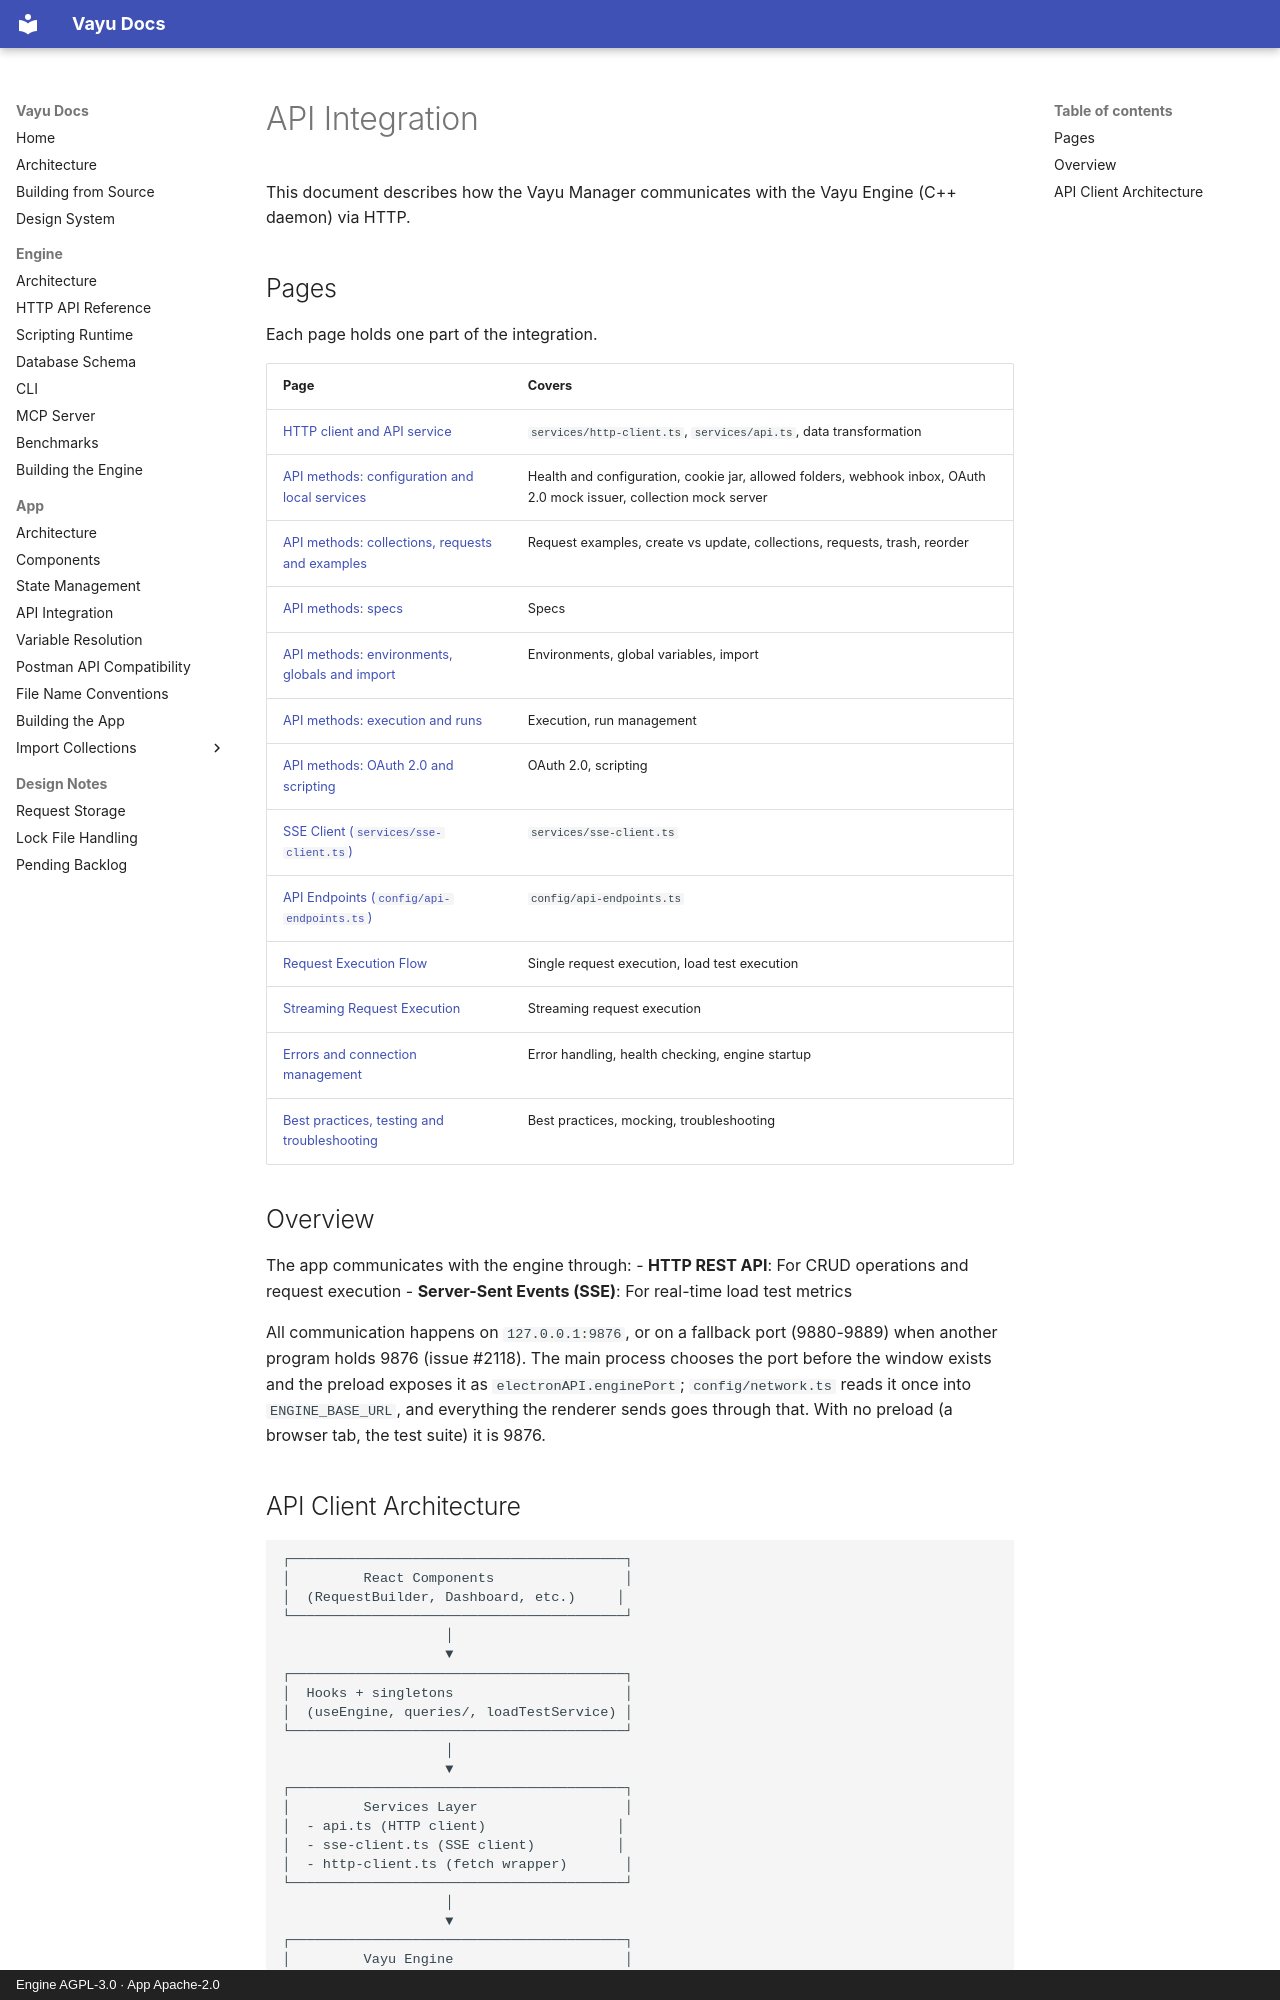

repository: athrvk/vayu · page: app/api-integration/index.html · generator: mkdocs · copyright: Engine AGPL-3.0 · App Apache-2.0

---
description: >-
  How the Vayu Electron app talks to the C++ engine over local HTTP - endpoints, request shapes, streaming, and error handling.
---

# API Integration

This document describes how the Vayu Manager communicates with the Vayu Engine (C++ daemon) via HTTP.

## Pages

Each page holds one part of the integration.

| Page | Covers |
|---|---|
| [HTTP client and API service](http-client-and-service.md) | `services/http-client.ts`, `services/api.ts`, data transformation |
| [API methods: configuration and local services](methods-local.md) | Health and configuration, cookie jar, allowed folders, webhook inbox, OAuth 2.0 mock issuer, collection mock server |
| [API methods: collections, requests and examples](methods-saved.md) | Request examples, create vs update, collections, requests, trash, reorder |
| [API methods: specs](methods-specs.md) | Specs |
| [API methods: environments, globals and import](methods-environments-import.md) | Environments, global variables, import |
| [API methods: execution and runs](methods-execution.md) | Execution, run management |
| [API methods: OAuth 2.0 and scripting](methods-oauth-scripting.md) | OAuth 2.0, scripting |
| [SSE Client (`services/sse-client.ts`)](sse-client.md) | `services/sse-client.ts` |
| [API Endpoints (`config/api-endpoints.ts`)](endpoints.md) | `config/api-endpoints.ts` |
| [Request Execution Flow](execution-flow.md) | Single request execution, load test execution |
| [Streaming Request Execution](streaming.md) | Streaming request execution |
| [Errors and connection management](errors-and-connection.md) | Error handling, health checking, engine startup |
| [Best practices, testing and troubleshooting](testing-and-troubleshooting.md) | Best practices, mocking, troubleshooting |

## Overview

The app communicates with the engine through:
- **HTTP REST API**: For CRUD operations and request execution
- **Server-Sent Events (SSE)**: For real-time load test metrics

All communication happens on `127.0.0.1:9876`, or on a fallback port (9880-9889) when another program holds 9876 (issue #2118).
The main process chooses the port before the window exists and the preload exposes it as `electronAPI.enginePort`; `config/network.ts` reads it once into `ENGINE_BASE_URL`, and everything the renderer sends goes through that.
With no preload (a browser tab, the test suite) it is 9876.
